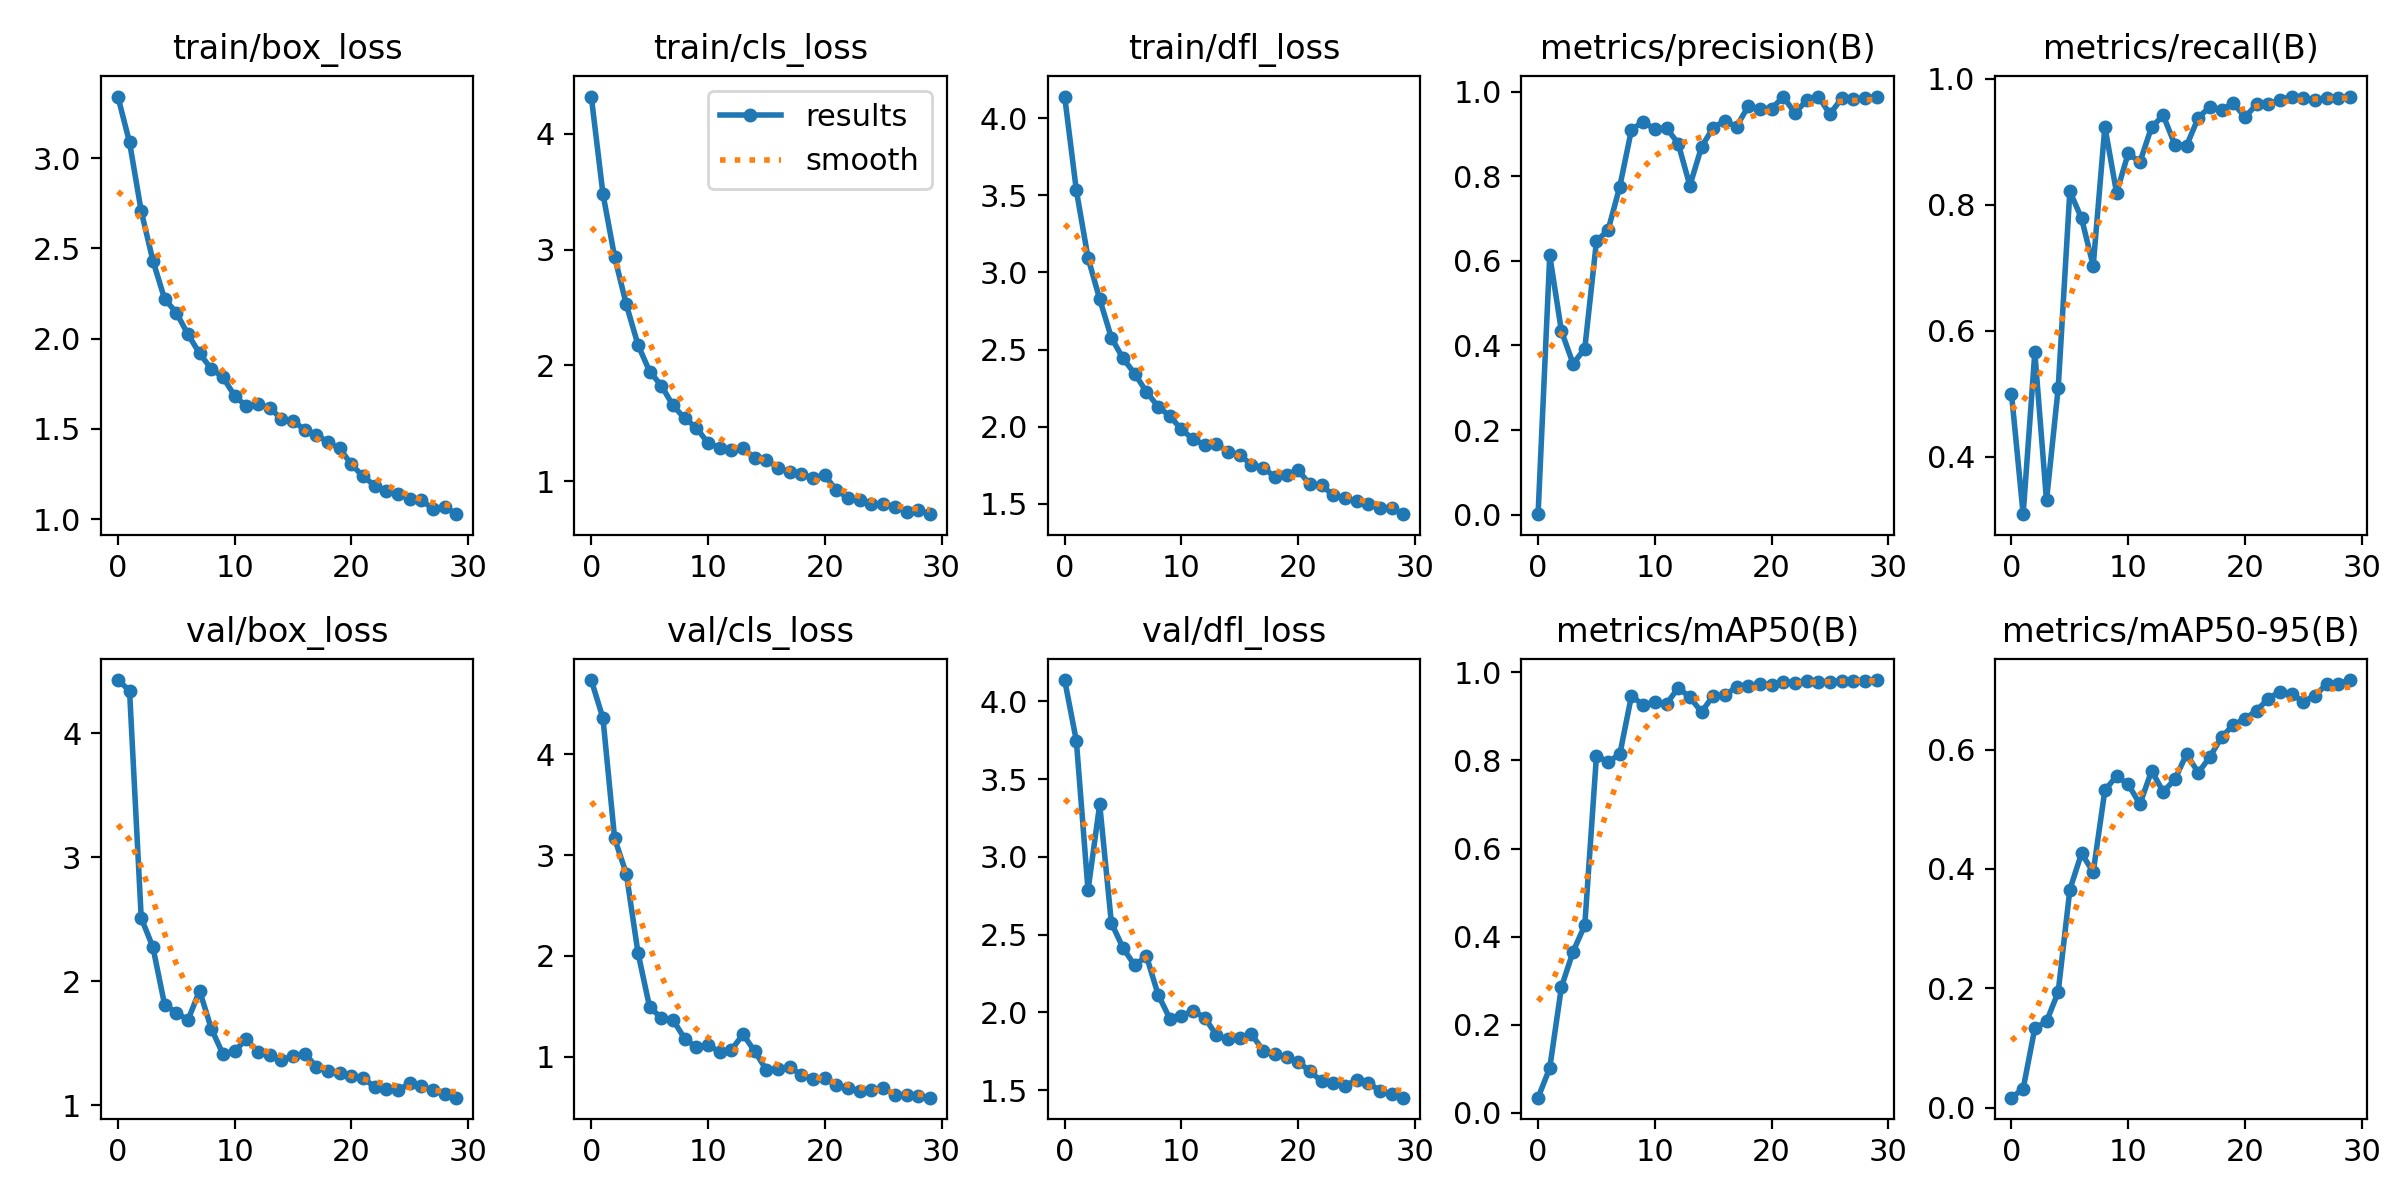

Source data for this figure (header and first rows):
epoch, train/box_loss, train/cls_loss, train/dfl_loss, metrics/precision(B), metrics/recall(B), metrics/mAP50(B), metrics/mAP50-95(B), val/box_loss, val/cls_loss, val/dfl_loss, lr/pg0, lr/pg1, lr/pg2
0, 3.342, 4.321, 4.14, 0.00111, 0.5, 0.03421, 0.01652, 4.43, 4.736, 4.138, 0.0004664, 0.0004664, 0.0004664
1, 3.088, 3.481, 3.532, 0.6126, 0.3084, 0.1017, 0.03147, 4.345, 4.357, 3.747, 0.0009116, 0.0009116, 0.0009116
2, 2.706, 2.936, 3.095, 0.4341, 0.5652, 0.2854, 0.133, 2.509, 3.165, 2.785, 0.001325, 0.001325, 0.001325
3, 2.433, 2.526, 2.827, 0.3565, 0.3302, 0.3661, 0.1442, 2.275, 2.816, 3.338, 0.001288, 0.001288, 0.001288
4, 2.22, 2.177, 2.577, 0.3925, 0.5082, 0.4257, 0.1935, 1.811, 2.033, 2.575, 0.001288, 0.001288, 0.001288
5, 2.145, 1.946, 2.443, 0.646, 0.8212, 0.8104, 0.3652, 1.746, 1.491, 2.414, 0.00124, 0.00124, 0.00124
6, 2.024, 1.825, 2.344, 0.6729, 0.7783, 0.7967, 0.4261, 1.685, 1.388, 2.301, 0.001193, 0.001193, 0.001193
7, 1.918, 1.653, 2.227, 0.7757, 0.7029, 0.8141, 0.3946, 1.923, 1.365, 2.362, 0.001146, 0.001146, 0.001146
8, 1.832, 1.542, 2.13, 0.9101, 0.924, 0.947, 0.5318, 1.618, 1.181, 2.114, 0.001099, 0.001099, 0.001099
9, 1.786, 1.462, 2.07, 0.9286, 0.8187, 0.9252, 0.5554, 1.411, 1.094, 1.96, 0.001052, 0.001052, 0.001052
10, 1.683, 1.327, 1.983, 0.9108, 0.8814, 0.9335, 0.5417, 1.438, 1.121, 1.978, 0.001005, 0.001005, 0.001005
11, 1.626, 1.289, 1.92, 0.914, 0.8674, 0.9281, 0.5083, 1.53, 1.046, 2.01, 0.0009574, 0.0009574, 0.0009574
12, 1.635, 1.265, 1.882, 0.8773, 0.9231, 0.9651, 0.5644, 1.431, 1.069, 1.965, 0.0009103, 0.0009103, 0.0009103
13, 1.617, 1.282, 1.888, 0.7777, 0.9415, 0.9438, 0.5292, 1.407, 1.223, 1.853, 0.0008631, 0.0008631, 0.0008631
14, 1.555, 1.201, 1.838, 0.8692, 0.895, 0.9099, 0.5502, 1.362, 1.055, 1.827, 0.000816, 0.000816, 0.000816
15, 1.545, 1.186, 1.815, 0.915, 0.8936, 0.9472, 0.5926, 1.396, 0.8707, 1.835, 0.0007688, 0.0007688, 0.0007688
16, 1.495, 1.113, 1.755, 0.9307, 0.9382, 0.9478, 0.5609, 1.416, 0.8826, 1.859, 0.0007216, 0.0007216, 0.0007216
17, 1.467, 1.079, 1.735, 0.9173, 0.9553, 0.9669, 0.5879, 1.31, 0.8991, 1.754, 0.0006745, 0.0006745, 0.0006745
18, 1.426, 1.061, 1.675, 0.9654, 0.9503, 0.969, 0.6208, 1.271, 0.8196, 1.731, 0.0006273, 0.0006273, 0.0006273
19, 1.391, 1.028, 1.689, 0.9593, 0.9613, 0.9743, 0.6413, 1.256, 0.7838, 1.714, 0.0005802, 0.0005802, 0.0005802
20, 1.303, 1.05, 1.719, 0.9598, 0.9387, 0.9714, 0.6516, 1.231, 0.7862, 1.682, 0.000533, 0.000533, 0.000533
21, 1.237, 0.9203, 1.626, 0.9877, 0.9594, 0.9775, 0.6652, 1.216, 0.7205, 1.62, 0.0004859, 0.0004859, 0.0004859
22, 1.186, 0.8552, 1.62, 0.9495, 0.9597, 0.9767, 0.6855, 1.147, 0.6906, 1.557, 0.0004387, 0.0004387, 0.0004387
23, 1.158, 0.8345, 1.557, 0.9792, 0.9667, 0.9795, 0.6971, 1.129, 0.6639, 1.544, 0.0003916, 0.0003916, 0.0003916
24, 1.138, 0.8001, 1.536, 0.9883, 0.9716, 0.9792, 0.6927, 1.121, 0.6744, 1.529, 0.0003444, 0.0003444, 0.0003444
25, 1.114, 0.8023, 1.519, 0.9469, 0.9694, 0.9785, 0.6803, 1.175, 0.689, 1.562, 0.0002972, 0.0002972, 0.0002972
26, 1.106, 0.7804, 1.499, 0.9839, 0.9669, 0.9802, 0.69, 1.156, 0.6243, 1.544, 0.0002501, 0.0002501, 0.0002501
27, 1.055, 0.7324, 1.476, 0.983, 0.9698, 0.9813, 0.7102, 1.117, 0.6201, 1.496, 0.0002029, 0.0002029, 0.0002029
28, 1.069, 0.7489, 1.473, 0.9841, 0.9686, 0.9813, 0.7104, 1.086, 0.6089, 1.474, 0.0001558, 0.0001558, 0.0001558
29, 1.027, 0.7144, 1.433, 0.9879, 0.9715, 0.9826, 0.7165, 1.06, 0.5951, 1.451, 0.0001086, 0.0001086, 0.0001086
